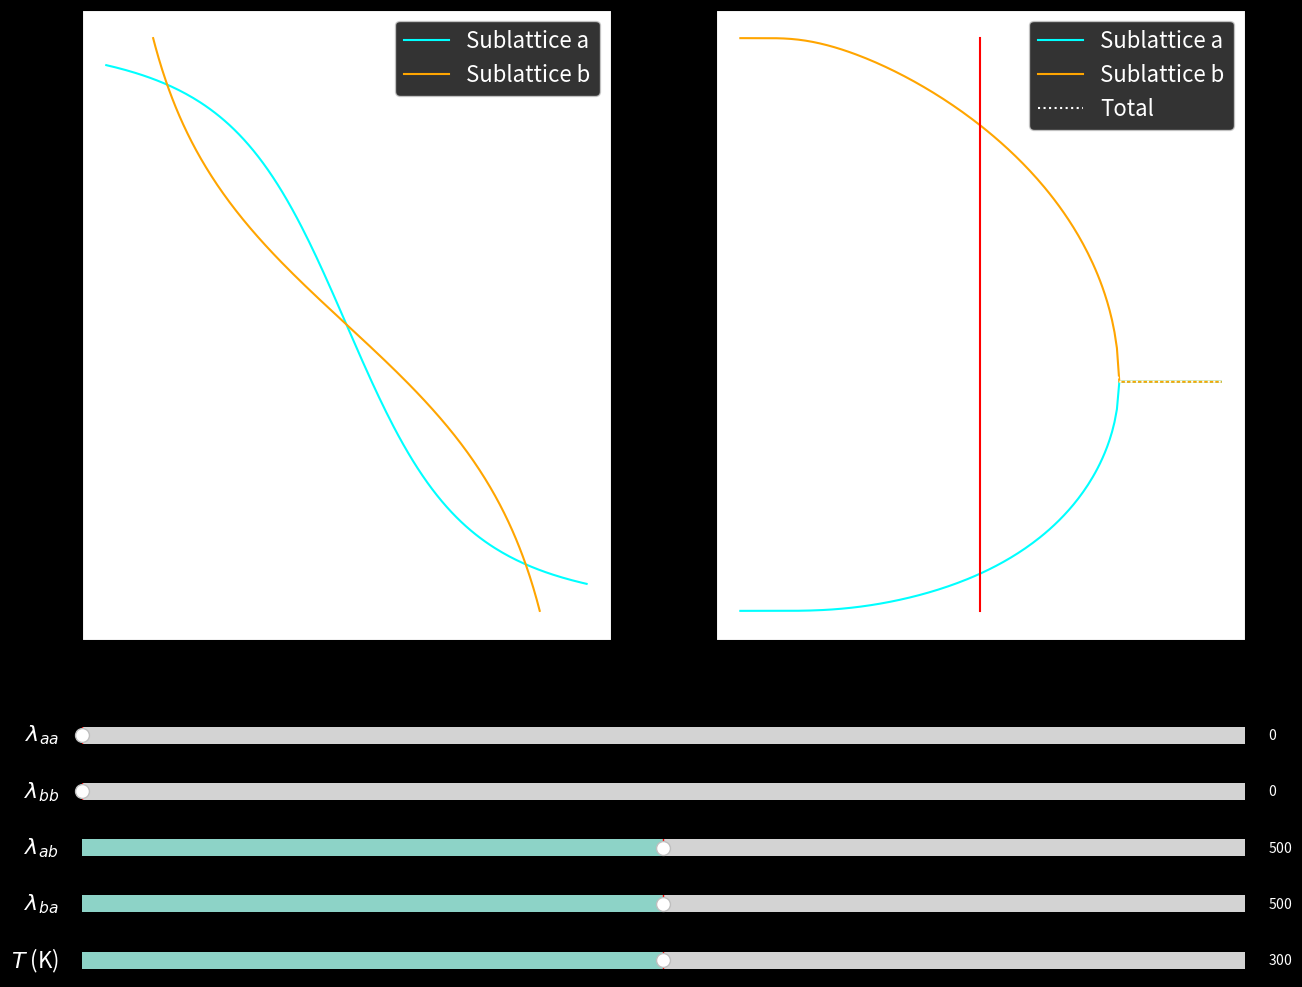

This figure's Python source:
#!/usr/bin/env python3
# -*- coding: utf-8 -*-
"""
Created on Fri Jun 12 2020

[redacted]
"""

import numpy as np
import matplotlib.pyplot as plt 
from matplotlib.widgets import Slider
from scipy.optimize import fsolve
#import time


### Set up figure
###______________________________________________________________

# Generate figure
fig, [ax1, ax2] = plt.subplots(1, 2, figsize=(15,11.25))
plt.subplots_adjust(bottom=0.32)
plt.style.use('dark_background')
#plt.style.use('lab')

# Label axes
ax1.set_xlabel(r'$M_{b}$ (kA m$^{-1}$)', fontsize=16)
ax1.set_ylabel(r'$M_{a}$ (kA m$^{-1}$)', fontsize=16)

ax2.set_xlabel('Temperature (K)', fontsize=16)
ax2.set_ylabel(r'Magnetization (kA m$^{-1}$)', fontsize=16)


### Constants
###______________________________________________________________

numpoints = int(2e2)           # Number of points used in equation solver
H = 0                     # We

# Physical constants
mu0 = 4*np.pi*1e-7        # Permeability of free space
me = 9.1093837015e-31     # Electron mass [kg]
h = 6.62607015e-34        # Planck constant [J-s]
hbar = h/(2*np.pi)        # Reduced Planck constant
e = 1.602176634e-19       # Elementary charge [C]
muB = 9.2740100783e-24    # Bohr Magneton
g = 2.00231930436256      # G-factor
kB = 1.380649e-23         # Boltzmann constant [J/K]

# Coupling Constants 
#lambda_aa = 735.84
#lambda_ab = 1100.3
#lambda_ba = 1100.3
#lambda_bb = 344.59

#Sublattice parameters
Na = 8.441e27             # Moments per unit volume in sublattice A
Nb = 12.66e27             # Moments per unit volume in sublattice B
Ja = 5/2                  # Total AM quantum number for sublattice A
Jb = 5/2                  # Total AM quantum number for sublattice B
ga = g                    # Lande g-factor for sublattice A  
gb = g                    # Lande g-factor for sublattice B

mua_max = ga*muB*Ja       # Maximum moment on sublattice A
Ma_max = Na*ga*muB*Ja     # Maximum moment on sublattice B
mub_max = gb* muB*Jb      # Maximum magnetization of sublattice A
Mb_max = Nb*gb*muB*Jb     # Maximum magnetization of sublattice B


### Function definitions
###______________________________________________________________

def coth(x):
    return 1/np.tanh(x)


def brillouin(y, J):
    eps = 1e-3 # should be small
    y = np.array(y); B = np.empty(y.shape)
    m = np.abs(y)>=eps # mask for selecting elements 
                       # y[m] is data where |y|>=eps;
                       # y[~m] is data where |y|<eps;
    
    B[m] = (2*J+1)/(2*J)*coth((2*J+1)*y[m]/(2*J)) - coth(y[m]/(2*J))/(2*J)
    
    # First order approximation for small |y|<eps
    # Approximation avoids divergence at origin
    B[~m] = ((2*J+1)**2/J**2/12-1/J**2/12)*y[~m]
    
    return B


def mag_eq_a(Ma, Mb, lambda_aa, lambda_ab, T, H):
    arg = mu0 * mua_max * (H - lambda_aa * Ma - lambda_ab * Mb) / (kB*T)
    return Ma_max * brillouin(arg, Ja)


def mag_eq_b(Ma, Mb, lambda_bb, lambda_ba, T, H):
    arg = mu0 * mua_max * (H - lambda_ba * Ma - lambda_bb * Mb) / (kB*T)
    return Mb_max * brillouin(arg, Jb)


def equations(mags, lam, T, H):
    Ma, Mb = mags
    lambda_aa, lambda_bb, lambda_ab, lambda_ba = lam
    eq1 = mag_eq_a(Ma, Mb, lambda_aa, lambda_ab, T, H) - Ma
    eq2 = mag_eq_b(Ma, Mb, lambda_bb, lambda_ba, T, H) - Mb
    return (eq1, eq2)


def get_mag(T_min, T_max, numpoints, lam, H, kilo=True):
    #t_start = time.time()
    
    Tvec = np.linspace(T_min, T_max, numpoints)
    Ma = np.empty(numpoints)
    Mb = np.empty(numpoints)
    guess = [-Ma_max, Mb_max] # Initial guess
    
    for i in range(numpoints):
        ma, mb = fsolve(equations, x0=guess, args=(lam, Tvec[i], H))
        Ma[i] = ma; Mb[i] = mb
        guess = [ma, mb]
        
    #t_end = time.time()
    #print('Get {:.3f} seconds'.format(t_end-t_start))
    
    if kilo == True:
        Ma /= 1e3; Mb /= 1e3
        
    return (Tvec, Ma, Mb)


### Sliders
###______________________________________________________________

# Coupling constants
lam_aa_loc = plt.axes([0.125, 0.22, 0.775, 0.03])
lam_aa_init = 0.
lam_aa_max = 1000.
lam_aa_min = 0.
lam_aa_sl = Slider(lam_aa_loc, label=r'$\lambda_{aa}$', valmin=lam_aa_min, \
                   valmax=lam_aa_max, valinit=lam_aa_init)
lam_aa_sl.label.set_size(16)

lam_bb_loc = plt.axes([0.125, 0.17, 0.775, 0.03])
lam_bb_init = 0.
lam_bb_max = 1000.
lam_bb_min = 0.
lam_bb_sl = Slider(lam_bb_loc, label=r'$\lambda_{bb}$', valmin=lam_bb_min, \
                   valmax=lam_bb_max, valinit=lam_bb_init)
lam_bb_sl.label.set_size(16)

lam_ab_loc = plt.axes([0.125, 0.12, 0.775, 0.03])
lam_ab_init = 500.
lam_ab_max = 1000.
lam_ab_min = 0.
lam_ab_sl = Slider(lam_ab_loc, label=r'$\lambda_{ab}$', valmin=lam_ab_min, \
                   valmax=lam_ab_max, valinit=lam_ab_init)
lam_ab_sl.label.set_size(16)

lam_ba_loc = plt.axes([0.125, 0.07, 0.775, 0.03])
lam_ba_init = 500.
lam_ba_max = 1000.
lam_ba_min = 0.
lam_ba_sl = Slider(lam_ba_loc, label=r'$\lambda_{ba}$', valmin=lam_ba_min, \
                   valmax=lam_ba_max, valinit=lam_ba_init)
lam_ba_sl.label.set_size(16)


# Temperature
T_loc = plt.axes([0.125, 0.02, 0.775, 0.03])
T_init = 300.
T_max = 600.
T_min = 1.
T_sl = Slider(T_loc, label=r'$T$ (K)', valmin=T_min, valmax=T_max, \
              valinit=T_init)
T_sl.label.set_size(16)

    
### Plots
###______________________________________________________________

# Self-consistent subplot (Left, axis 1)
Ma_scale = np.linspace(-Ma_max, Ma_max, numpoints)
Mb_scale = np.linspace(-Mb_max, Mb_max, numpoints)

Ma_curve = mag_eq_a(Ma_scale, Mb_scale, lam_aa_init, lam_ab_init, T_init, H)
Mb_curve = mag_eq_b(Ma_scale, Mb_scale, lam_bb_init, lam_ba_init, T_init, H)

Ma_plot1, = ax1.plot(Mb_scale/1e3, Ma_curve/1e3, color='cyan')
Mb_plot1, = ax1.plot(Mb_curve/1e3, Ma_scale/1e3, color='orange')

# Magnetization-temperature subplot (Right, axis 2)
lam_init = [lam_aa_init, lam_bb_init, lam_ab_init, lam_ba_init]
Temp_vec, Mag_a, Mag_b = get_mag(T_min, T_max, numpoints, lam_init, H=0)

Ma_plot2, = ax2.plot(Temp_vec, Mag_a, color='cyan')
Mb_plot2, = ax2.plot(Temp_vec, Mag_b, color='orange')
Mtot_plot2, = ax2.plot(Temp_vec, Mag_a+Mag_b, color='white', ls='dotted')
Mag_min = min( min(Mag_a), min(Mag_b) )
Mag_max = max( max(Mag_a), max(Mag_b) )

Temp_line, = ax2.plot([T_init,T_init], [Mag_min, Mag_max], color='red')

ax1.legend([r'Sublattice a', 'Sublattice b'], loc=1, fontsize=16)
ax2.legend([r'Sublattice a', 'Sublattice b', 'Total'], loc=1, fontsize=16)

### Updates
###______________________________________________________________

def update(val):
    # Pull val from sliders
    lam_aa_new = lam_aa_sl.val
    lam_bb_new = lam_bb_sl.val
    lam_ab_new = lam_ab_sl.val
    lam_ba_new = lam_ba_sl.val
    
    T_new = T_sl.val
    
    # Update axis 1
    Ma_curve_new = mag_eq_a(Ma_scale, Mb_scale, lam_aa_new, lam_ab_new, T_new, H)
    Mb_curve_new = mag_eq_a(Ma_scale, Mb_scale, lam_bb_new, lam_ba_new, T_new, H)
    Ma_plot1.set_ydata(Ma_curve_new/1e3)
    Mb_plot1.set_xdata(Mb_curve_new/1e3)
    
    # Update axis 2
    lam_new = [lam_aa_new, lam_bb_new, lam_ab_new, lam_ba_new]
    _, Mag_a_new, Mag_b_new = get_mag(T_min, T_max, numpoints, lam_new, H=0)
    Mag_min_new = min( min(Mag_a_new), min(Mag_b_new) )
    Mag_max_new = max( max(Mag_a_new), max(Mag_b_new) )
    Ma_plot2.set_ydata(Mag_a_new)
    Mb_plot2.set_ydata(Mag_b_new)
    Mtot_plot2.set_ydata(Mag_a_new+Mag_b_new)
    Temp_line.set_xdata([T_new,T_new])
    Temp_line.set_ydata([Mag_min_new, Mag_max_new])
    ax2.set_ylim([Mag_min_new*1.1, Mag_max_new*1.1])
    
    return None
    

lam_aa_sl.on_changed(update)
lam_bb_sl.on_changed(update)
lam_ab_sl.on_changed(update)
lam_ba_sl.on_changed(update)
T_sl.on_changed(update)
fig.canvas.draw_idle()
fig.show()